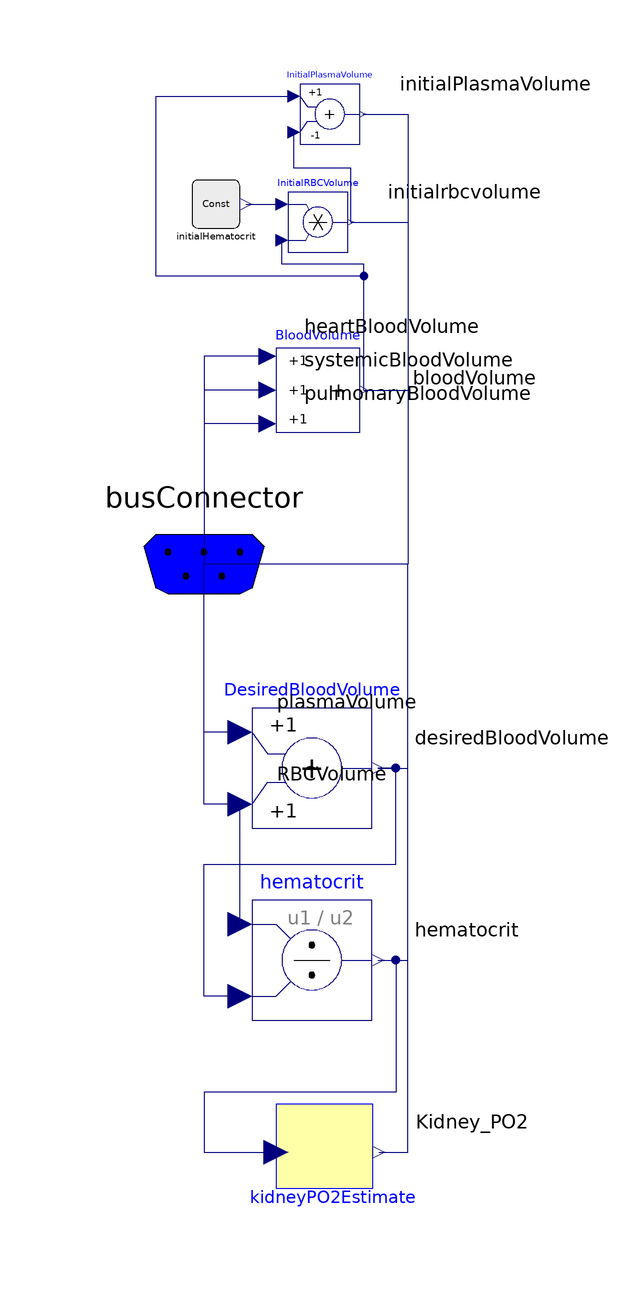

This picture is the connection diagram that the Modelica source below describes through its graphical annotations.

model BloodProperties

      Modelica.Blocks.Math.Add DesiredBloodVolume
        annotation (Placement(transformation(extent={{8,-32},{28,-12}})));
      KidneyPO2Estimate kidneyPO2Estimate(spline(data=[0.3, 0, 0; 0.4, 36.3,
              1; 0.5, 60, 0]))
        annotation (Placement(transformation(extent={{10,-96},{30,-76}})));
      Physiolibrary.Types.BusConnector busConnector
        annotation (Placement(transformation(extent={{-20,-8},{20,32}})));
      Modelica.Blocks.Math.Division hematocrit
        annotation (Placement(transformation(extent={{8,-64},{28,-44}})));
      Modelica.Blocks.Math.Add3 BloodVolume
        annotation (Placement(transformation(extent={{12,34},{26,48}})));
      Physiolibrary.Types.Constants.FractionConst initialHematocrit(k=0.4)
        annotation (Placement(transformation(extent={{-2,68},{6,76}})));
      Modelica.Blocks.Math.Product InitialRBCVolume
        annotation (Placement(transformation(extent={{14,64},{24,74}})));
      Modelica.Blocks.Math.Add InitialPlasmaVolume(k2=-1)
        annotation (Placement(transformation(extent={{16,82},{26,92}})));
    equation
      connect(DesiredBloodVolume.u2, busConnector.RBCVolume) annotation (
          Line(
          points={{6,-28},{0,-28},{0,12}},
          color={0,0,127},
          smooth=Smooth.None), Text(
          string="%second",
          index=1,
          extent={{6,3},{6,3}}));
      connect(DesiredBloodVolume.u1, busConnector.plasmaVolume) annotation (
         Line(
          points={{6,-16},{0,-16},{0,12}},
          color={0,0,127},
          smooth=Smooth.None), Text(
          string="%second",
          index=1,
          extent={{6,3},{6,3}}));
      connect(DesiredBloodVolume.y, busConnector.desiredBloodVolume)
        annotation (Line(
          points={{29,-22},{34,-22},{34,12},{0,12}},
          color={0,0,127},
          smooth=Smooth.None), Text(
          string="%second",
          index=1,
          extent={{6,3},{6,3}}));
      connect(hematocrit.u2, DesiredBloodVolume.y) annotation (Line(
          points={{6,-60},{0,-60},{0,-38},{32,-38},{32,-22},{29,-22}},
          color={0,0,127},
          smooth=Smooth.None));
      connect(hematocrit.u1, DesiredBloodVolume.u2) annotation (Line(
          points={{6,-48},{6,-28}},
          color={0,0,127},
          smooth=Smooth.None));
      connect(hematocrit.y, busConnector.hematocrit) annotation (Line(
          points={{29,-54},{34,-54},{34,12},{0,12}},
          color={0,0,127},
          smooth=Smooth.None), Text(
          string="%second",
          index=1,
          extent={{6,3},{6,3}}));
      connect(hematocrit.y, kidneyPO2Estimate.hematocrit) annotation (Line(
          points={{29,-54},{32,-54},{32,-76},{0,-76},{0,-86},{12,-86}},
          color={0,0,127},
          smooth=Smooth.None));
      connect(kidneyPO2Estimate.pressure, busConnector.Kidney_PO2)
        annotation (Line(
          points={{29.2,-86},{34,-86},{34,12},{0,12}},
          color={0,0,127},
          smooth=Smooth.None), Text(
          string="%second",
          index=1,
          extent={{6,3},{6,3}}));
      connect(BloodVolume.u3, busConnector.pulmonaryBloodVolume)
        annotation (Line(
          points={{10.6,35.4},{0,35.4},{0,12}},
          color={0,0,127},
          smooth=Smooth.None), Text(
          string="%second",
          index=1,
          extent={{6,3},{6,3}}));
      connect(BloodVolume.u2, busConnector.systemicBloodVolume) annotation (
         Line(
          points={{10.6,41},{0,41},{0,12}},
          color={0,0,127},
          smooth=Smooth.None), Text(
          string="%second",
          index=1,
          extent={{6,3},{6,3}}));
      connect(BloodVolume.u1, busConnector.heartBloodVolume) annotation (
          Line(
          points={{10.6,46.6},{0,46.6},{0,12}},
          color={0,0,127},
          smooth=Smooth.None), Text(
          string="%second",
          index=1,
          extent={{6,3},{6,3}}));
      connect(BloodVolume.y, busConnector.bloodVolume) annotation (Line(
          points={{26.7,41},{34,41},{34,12},{0,12}},
          color={0,0,127},
          smooth=Smooth.None), Text(
          string="%second",
          index=1,
          extent={{8,0},{8,0}}));
      connect(initialHematocrit.y, InitialRBCVolume.u1) annotation (Line(
          points={{7,72},{13,72}},
          color={0,0,127},
          smooth=Smooth.None));
      connect(BloodVolume.y, InitialRBCVolume.u2) annotation (Line(
          points={{26.7,41},{26.7,62},{13,62},{13,66}},
          color={0,0,127},
          smooth=Smooth.None));
      connect(InitialRBCVolume.y, busConnector.initialrbcvolume)
        annotation (Line(
          points={{24.5,69},{34,69},{34,12},{0,12}},
          color={0,0,127},
          smooth=Smooth.None), Text(
          string="%second",
          index=1,
          extent={{6,3},{6,3}}));
      connect(InitialRBCVolume.y, InitialPlasmaVolume.u2) annotation (Line(
          points={{24.5,69},{24.5,78},{15,78},{15,84}},
          color={0,0,127},
          smooth=Smooth.None));
      connect(BloodVolume.y, InitialPlasmaVolume.u1) annotation (Line(
          points={{26.7,41},{26.7,60},{-8,60},{-8,90},{15,90}},
          color={0,0,127},
          smooth=Smooth.None));
      connect(InitialPlasmaVolume.y, busConnector.initialPlasmaVolume)
        annotation (Line(
          points={{26.5,87},{34,87},{34,12},{0,12}},
          color={0,0,127},
          smooth=Smooth.None), Text(
          string="%second",
          index=1,
          extent={{6,3},{6,3}}));
      annotation (Diagram(coordinateSystem(preserveAspectRatio=false,
              extent={{-100,-100},{100,100}}), graphics), Icon(
            coordinateSystem(preserveAspectRatio=false, extent={{-100,-100},
                {100,100}}), graphics={Rectangle(
              extent={{-40,40},{40,-20}},
              lineColor={0,0,255},
            fillPattern=FillPattern.Solid,
                      fillColor={255,127,127}),Text(
              extent={{-100,-20},{100,-60}},
              lineColor={0,0,255},
              fillColor={255,170,170},
              fillPattern=FillPattern.Solid,
              textString="%name")}));
    end BloodProperties;